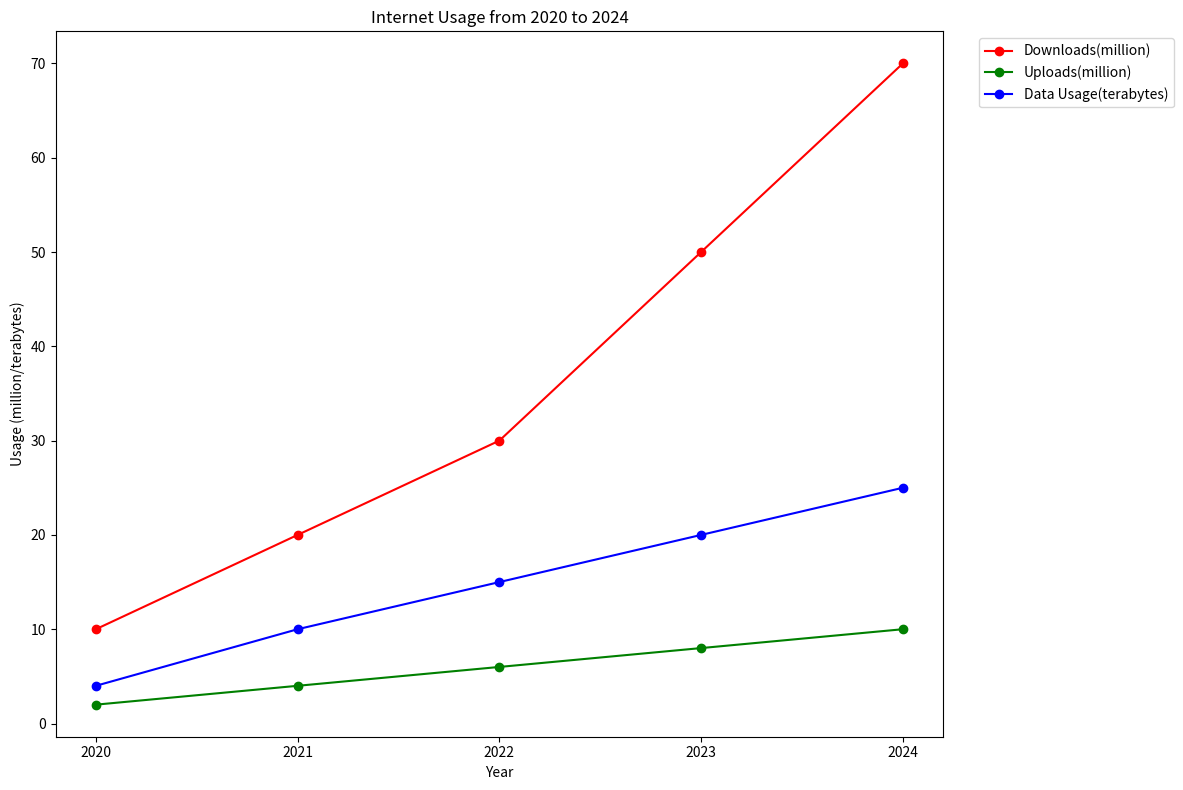

Write Python code to recreate this figure. (Note: this script raises an exception after producing the figure.)

import matplotlib.pyplot as plt
import numpy as np

#Data
year = [2020, 2021, 2022, 2023, 2024]
downloads = [10, 20, 30, 50, 70]
uploads = [2, 4, 6, 8, 10]
data_usage = [4, 10, 15, 20, 25]

#Figure
fig = plt.figure(figsize=(12, 8))
ax = fig.add_subplot(1, 1, 1)

#plot
ax.plot(year, downloads, label='Downloads(million)', marker='o', color='red')
ax.plot(year, uploads, label='Uploads(million)', marker='o', color='green')
ax.plot(year, data_usage, label='Data Usage(terabytes)', marker='o', color='blue')

#Legend and labels
ax.legend(loc='upper center', bbox_to_anchor=(1.15, 1.0))
ax.set_title("Internet Usage from 2020 to 2024")
ax.set_xlabel('Year')
ax.set_ylabel('Usage (million/terabytes)')
ax.set_xticks(year)

#Resize
plt.tight_layout()

#Save
plt.savefig('line chart/png/375.png', bbox_inches='tight')

#Clear current image state
plt.clf()
